Dataset: Region Growing (GitHub, Jisooyanim/Thesis). Classes: anthracnose, bacterial canker, cutting weevil, die back, gall midge, healthy, powdery mildew, sooty mould.

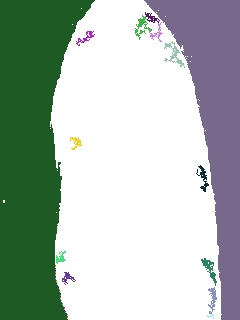
Label: powdery mildew

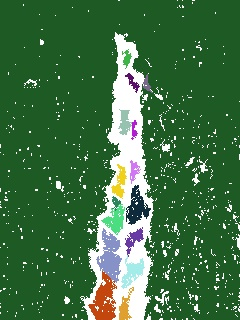
Label: bacterial canker

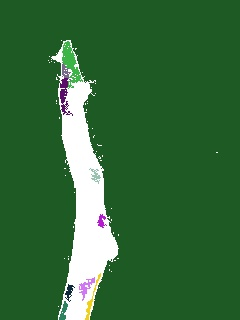
Label: die back

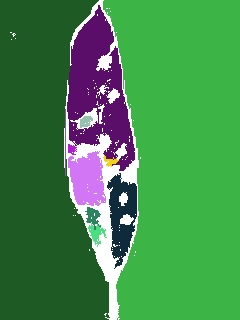
Label: anthracnose

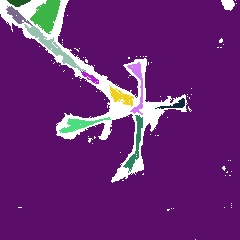
Label: cutting weevil

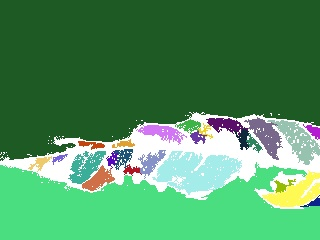
Label: gall midge
